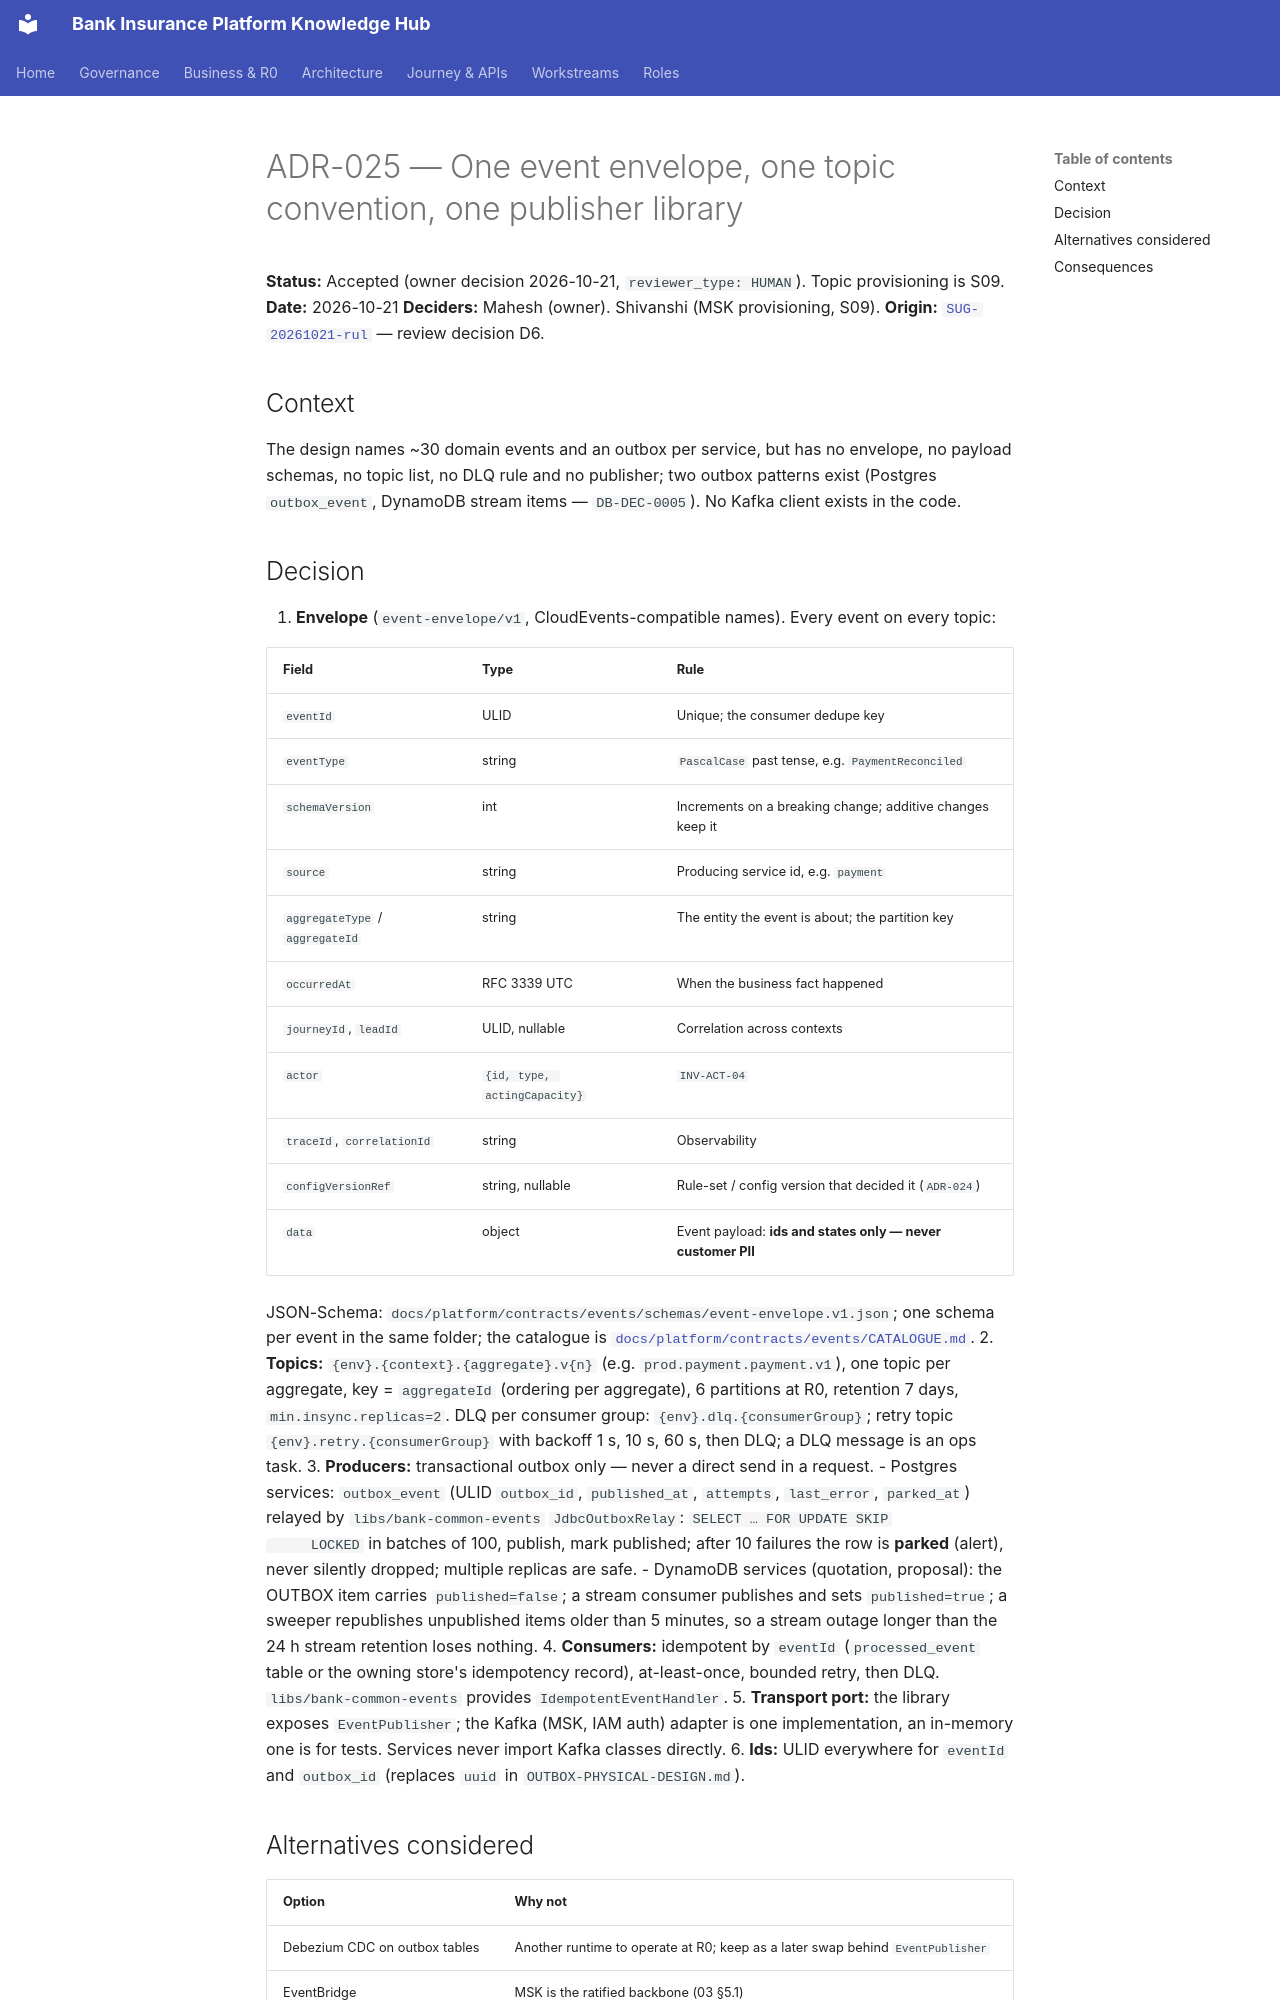

repository: Mahesh38/bank-insurance-platform · page: platform/architecture-review/ADR-025-event-specification-and-publisher/index.html · generator: mkdocs

# ADR-025 — One event envelope, one topic convention, one publisher library

**Status:** Accepted (owner decision 2026-10-21, `reviewer_type: HUMAN`). Topic provisioning is S09.
**Date:** 2026-10-21
**Deciders:** Mahesh (owner). Shivanshi (MSK provisioning, S09).
**Origin:** [`SUG-20261021-rul`](../../governance/registers/SUGGESTION-REGISTER.md#sug-20261021-rul--configuration-driven-rule-engine-and-the-nine-open-decisions) — review decision D6.

## Context

The design names ~30 domain events and an outbox per service, but has no envelope, no payload
schemas, no topic list, no DLQ rule and no publisher; two outbox patterns exist (Postgres
`outbox_event`, DynamoDB stream items — `DB-DEC-0005`). No Kafka client exists in the code.

## Decision

1. **Envelope** (`event-envelope/v1`, CloudEvents-compatible names). Every event on every topic:

   | Field | Type | Rule |
   |---|---|---|
   | `eventId` | ULID | Unique; the consumer dedupe key |
   | `eventType` | string | `PascalCase` past tense, e.g. `PaymentReconciled` |
   | `schemaVersion` | int | Increments on a breaking change; additive changes keep it |
   | `source` | string | Producing service id, e.g. `payment` |
   | `aggregateType` / `aggregateId` | string | The entity the event is about; the partition key |
   | `occurredAt` | RFC 3339 UTC | When the business fact happened |
   | `journeyId`, `leadId` | ULID, nullable | Correlation across contexts |
   | `actor` | `{id, type, actingCapacity}` | `INV-ACT-04` |
   | `traceId`, `correlationId` | string | Observability |
   | `configVersionRef` | string, nullable | Rule-set / config version that decided it (`ADR-024`) |
   | `data` | object | Event payload: **ids and states only — never customer PII** |

   JSON-Schema: `docs/platform/contracts/events/schemas/event-envelope.v1.json`; one schema per
   event in the same folder; the catalogue is [`docs/platform/contracts/events/CATALOGUE.md`](../contracts/events/CATALOGUE.md).
2. **Topics:** `{env}.{context}.{aggregate}.v{n}` (e.g. `prod.payment.payment.v1`), one topic per
   aggregate, key = `aggregateId` (ordering per aggregate), 6 partitions at R0, retention 7 days,
   `min.insync.replicas=2`. DLQ per consumer group: `{env}.dlq.{consumerGroup}`; retry topic
   `{env}.retry.{consumerGroup}` with backoff 1 s, 10 s, 60 s, then DLQ; a DLQ message is an ops
   task.
3. **Producers:** transactional outbox only — never a direct send in a request.
   - Postgres services: `outbox_event` (ULID `outbox_id`, `published_at`, `attempts`, `last_error`,
     `parked_at`) relayed by `libs/bank-common-events` `JdbcOutboxRelay`: `SELECT … FOR UPDATE SKIP
     LOCKED` in batches of 100, publish, mark published; after 10 failures the row is **parked**
     (alert), never silently dropped; multiple replicas are safe.
   - DynamoDB services (quotation, proposal): the OUTBOX item carries `published=false`; a stream
     consumer publishes and sets `published=true`; a sweeper republishes unpublished items older
     than 5 minutes, so a stream outage longer than the 24 h stream retention loses nothing.
4. **Consumers:** idempotent by `eventId` (`processed_event` table or the owning store's
   idempotency record), at-least-once, bounded retry, then DLQ. `libs/bank-common-events` provides
   `IdempotentEventHandler`.
5. **Transport port:** the library exposes `EventPublisher`; the Kafka (MSK, IAM auth) adapter is
   one implementation, an in-memory one is for tests. Services never import Kafka classes directly.
6. **Ids:** ULID everywhere for `eventId` and `outbox_id` (replaces `uuid` in `OUTBOX-PHYSICAL-DESIGN.md`).
